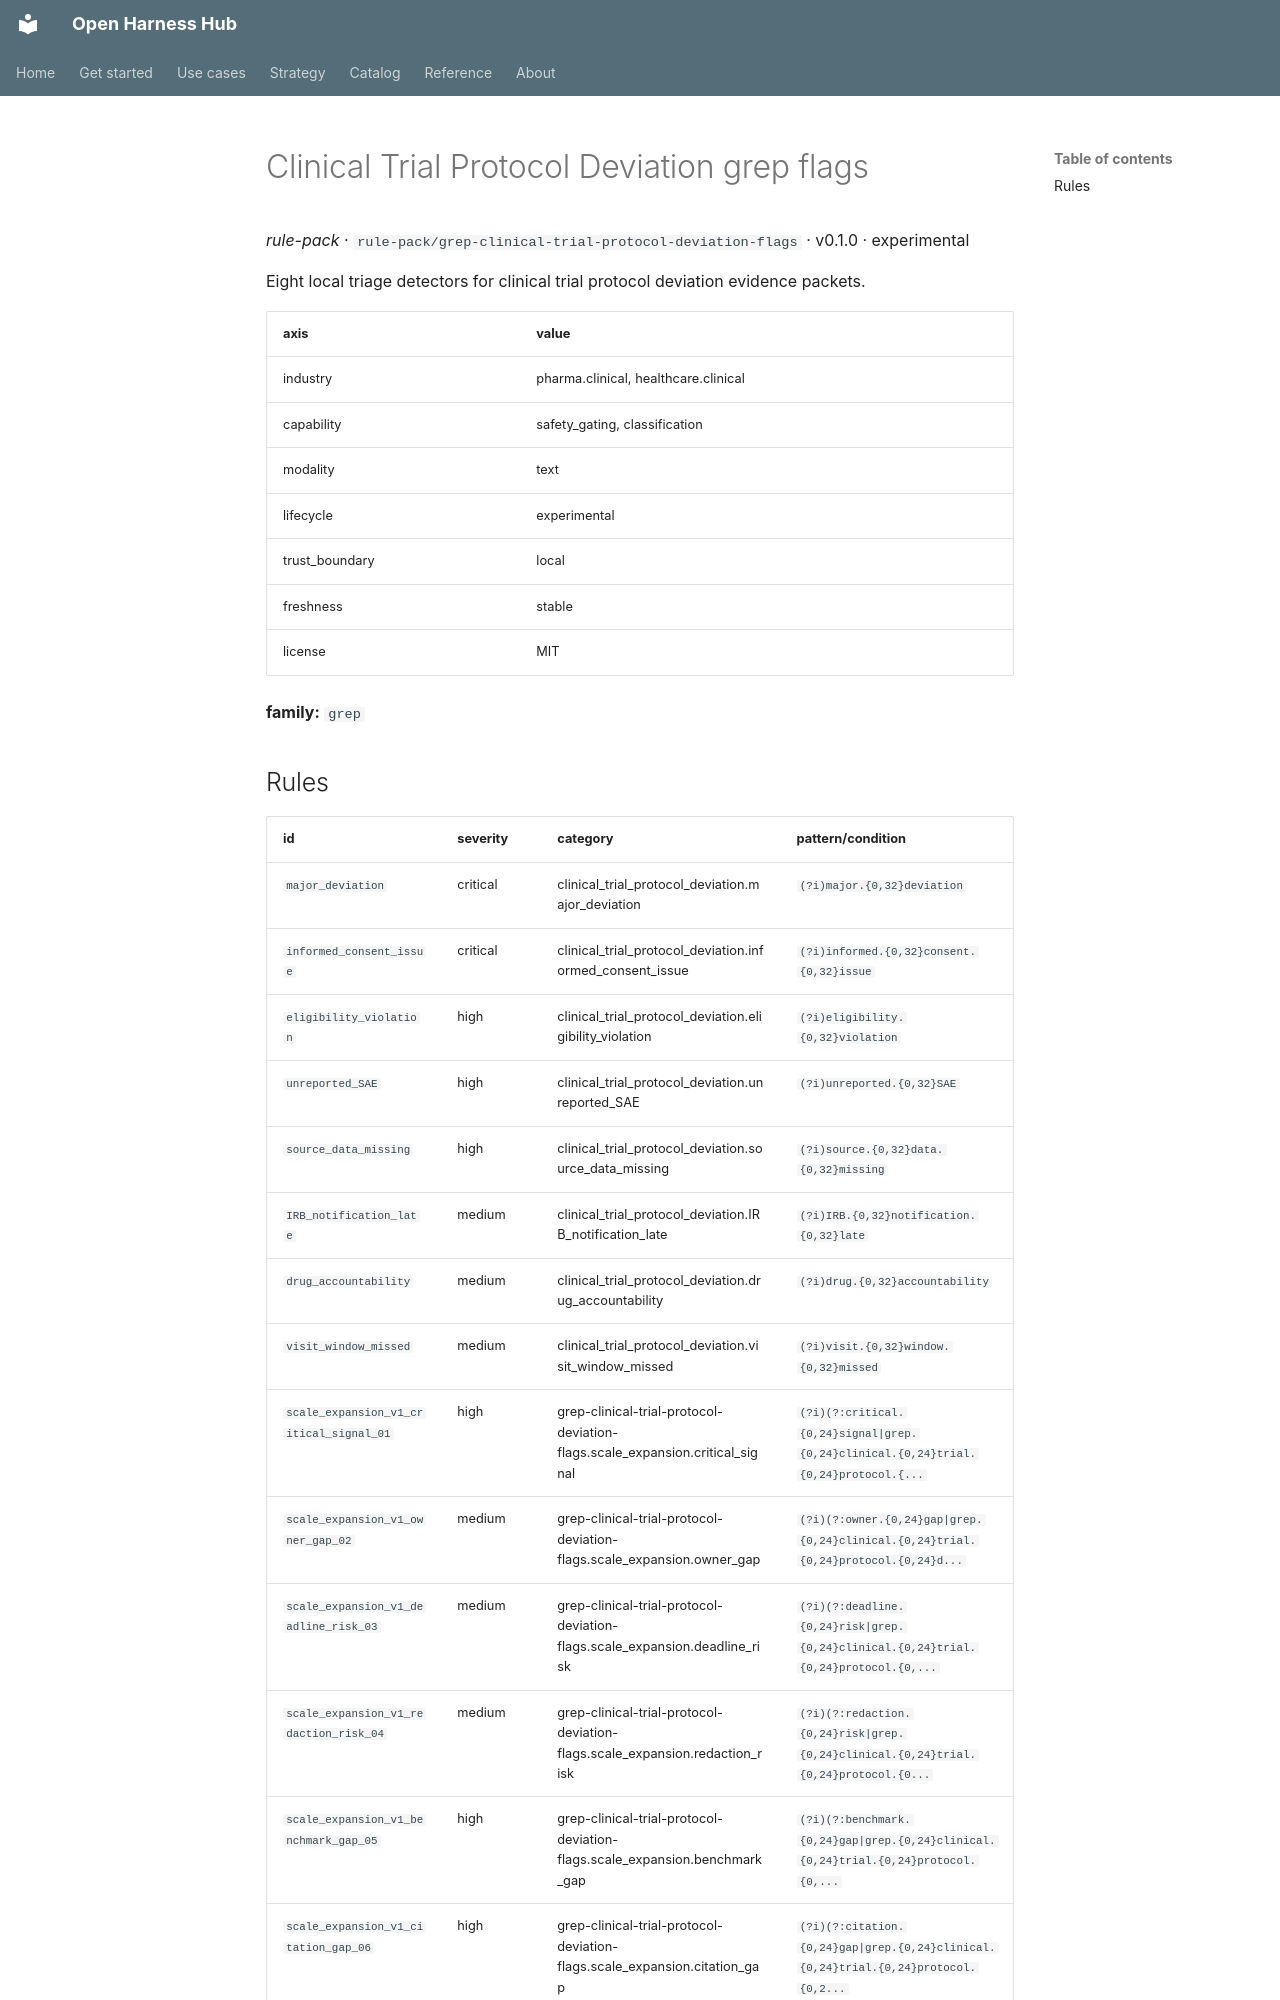

repository: Amarel-Taylor-Scott/open-harness-hub · page: catalog/rule-pack_grep-clinical-trial-protocol-deviation-flags/index.html · generator: mkdocs

# Clinical Trial Protocol Deviation grep flags

*rule-pack* · `rule-pack/grep-clinical-trial-protocol-deviation-flags` · v0.1.0 · experimental

Eight local triage detectors for clinical trial protocol deviation evidence packets.

| axis | value |
|---|---|
| industry | pharma.clinical, healthcare.clinical |
| capability | safety_gating, classification |
| modality | text |
| lifecycle | experimental |
| trust_boundary | local |
| freshness | stable |
| license | MIT |



**family:** `grep`
